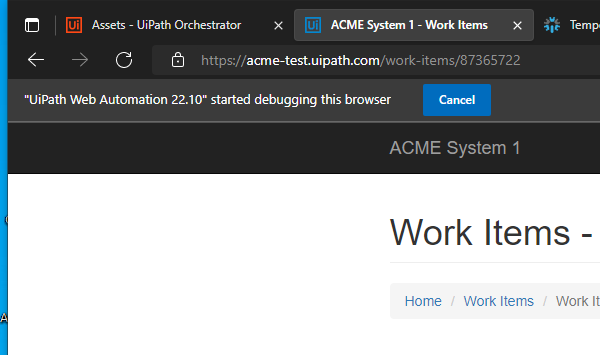
Task: Secind exercise from Advanced module
Workflow: System1_ExtractVendorInformation

Step 1: Attach Browser Work Details Page in window 'ACME System 1 - Work Items' (msedge.exe)

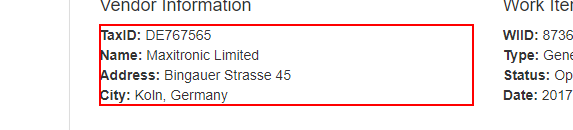
Step 2: get-text from the paragraph